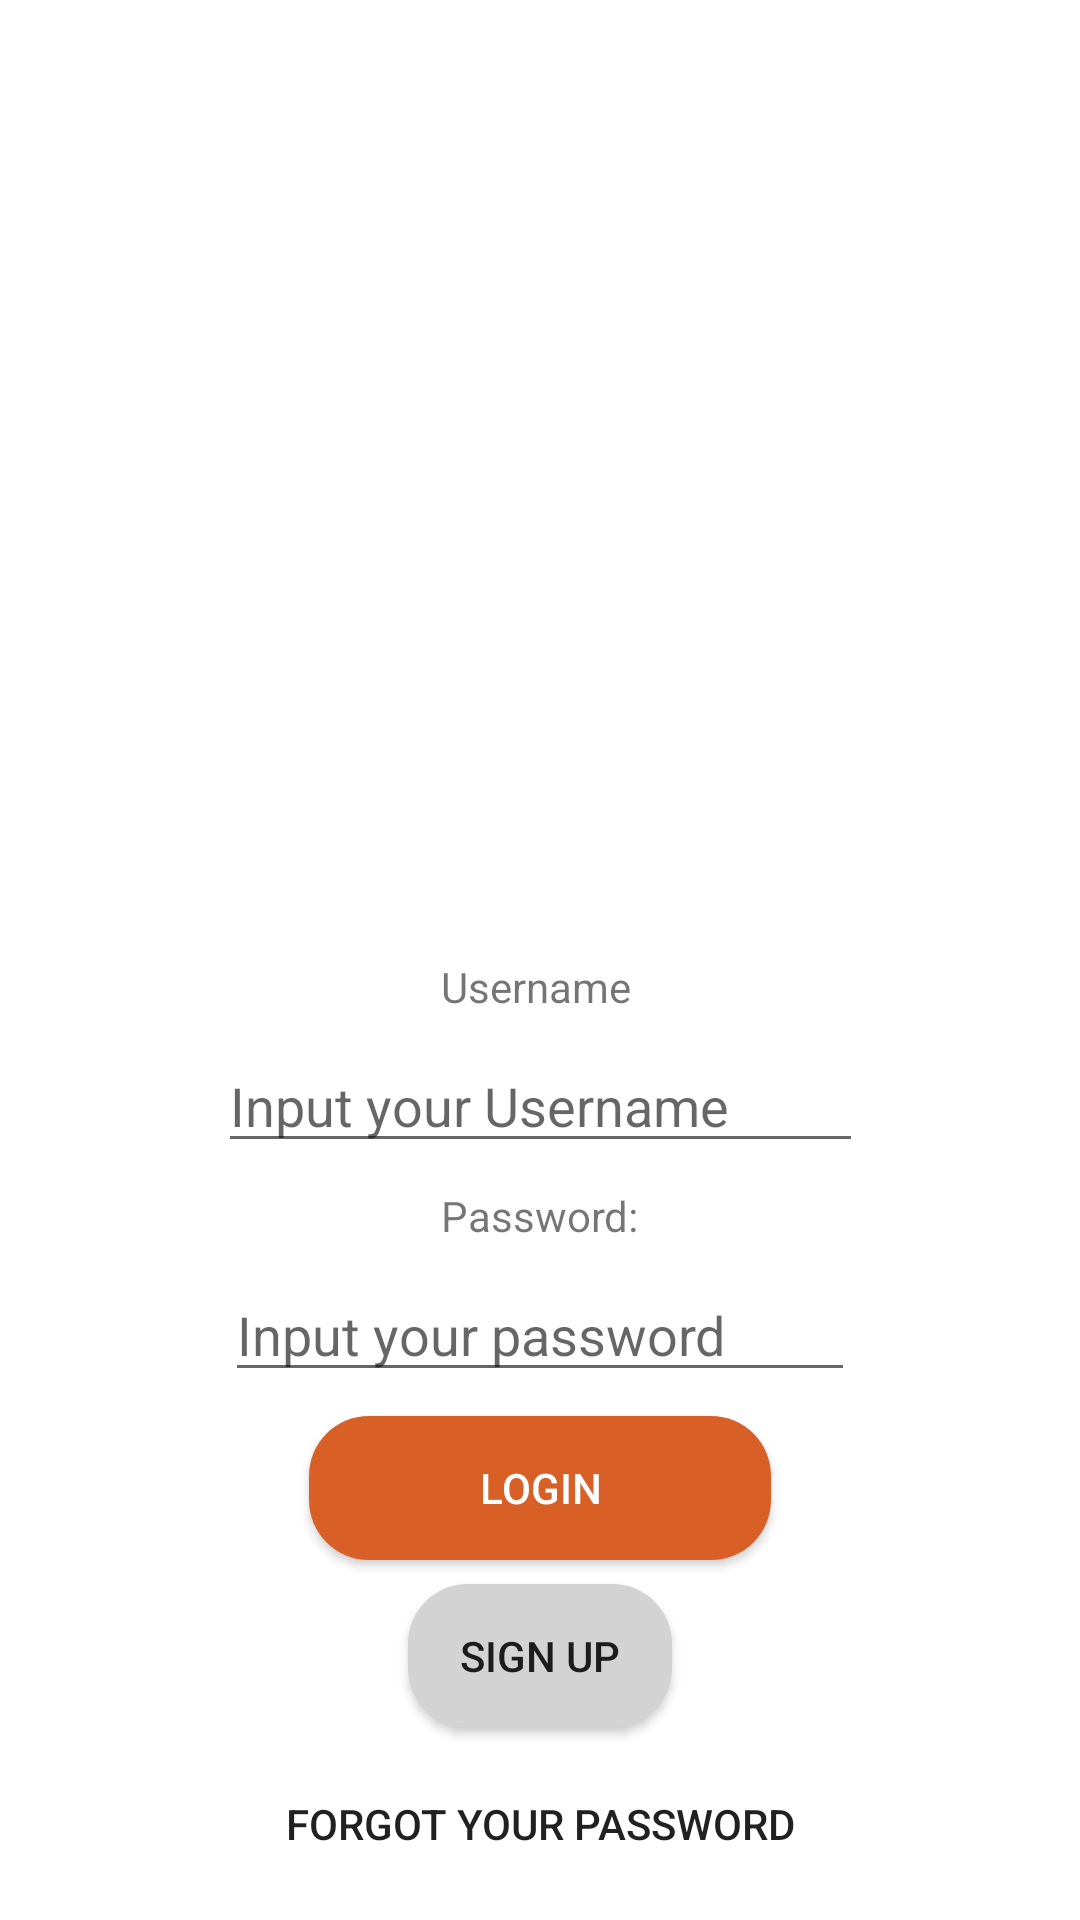

The Android layout XML behind this screen, and the referenced resources:
<!-- AndroidManifest.xml: activity theme AppTheme -->
<!-- res/layout/activity_login.xml -->
<?xml version="1.0" encoding="utf-8"?>
<android.support.constraint.ConstraintLayout xmlns:android="http://schemas.android.com/apk/res/android"
    xmlns:app="http://schemas.android.com/apk/res-auto"
    xmlns:tools="http://schemas.android.com/tools"
    android:layout_width="match_parent"
    android:layout_height="match_parent"
    app:navigationIcon="@drawable/aci_logo"
    tools:context=".AccessActivities.LoginActivity"
    tools:layout_editor_absoluteY="81dp">



    <ImageView
        android:id="@+id/login_icon"
        android:layout_width="wrap_content"
        android:layout_height="wrap_content"
        android:layout_marginBottom="8dp"
        android:layout_marginEnd="8dp"
        android:layout_marginStart="8dp"
        android:layout_marginTop="8dp"
        android:contentDescription="@string/todo"
        app:layout_constraintBottom_toTopOf="@+id/textView"
        app:layout_constraintEnd_toEndOf="parent"
        app:layout_constraintStart_toStartOf="parent"
        app:layout_constraintTop_toTopOf="parent"
        app:srcCompat="@drawable/user_login" />

    <TextView
        android:id="@+id/textView"
        android:layout_width="66dp"
        android:layout_height="wrap_content"
        android:layout_marginBottom="8dp"
        android:layout_marginEnd="8dp"
        android:layout_marginStart="8dp"
        android:text="@string/username"
        app:layout_constraintBottom_toTopOf="@+id/lblusername"
        app:layout_constraintEnd_toEndOf="parent"
        app:layout_constraintStart_toStartOf="parent" />

    <TextView
        android:id="@+id/textView2"
        android:layout_width="wrap_content"
        android:layout_height="wrap_content"
        android:layout_marginBottom="8dp"
        android:layout_marginEnd="8dp"
        android:layout_marginStart="8dp"
        android:text="@string/password"
        app:layout_constraintBottom_toTopOf="@+id/lblpsswd"
        app:layout_constraintEnd_toEndOf="parent"
        app:layout_constraintStart_toStartOf="parent" />

    <EditText
        android:id="@+id/lblusername"
        android:layout_width="215dp"
        android:layout_height="wrap_content"
        android:layout_marginBottom="8dp"
        android:layout_marginEnd="8dp"
        android:layout_marginStart="8dp"
        android:ems="10"
        android:hint="Input your Username"
        android:inputType="textEmailAddress"
        app:layout_constraintBottom_toTopOf="@+id/textView2"
        app:layout_constraintEnd_toEndOf="parent"
        app:layout_constraintStart_toStartOf="parent" />

    <EditText
        android:id="@+id/lblpsswd"
        android:layout_width="wrap_content"
        android:layout_height="wrap_content"
        android:layout_marginBottom="8dp"
        android:layout_marginEnd="8dp"
        android:layout_marginStart="8dp"
        android:ems="10"
        android:hint="Input your password"
        android:inputType="textPassword"
        app:layout_constraintBottom_toTopOf="@+id/btnlogin"
        app:layout_constraintEnd_toEndOf="parent"
        app:layout_constraintStart_toStartOf="parent" />

    <Button
        android:id="@+id/btnsignup"
        android:layout_width="wrap_content"
        android:layout_height="wrap_content"
        android:layout_marginBottom="8dp"
        android:layout_marginEnd="8dp"
        android:layout_marginStart="8dp"
        android:text="@string/sign_up"
        android:background="@drawable/rounded_default_button"
        app:layout_constraintBottom_toTopOf="@+id/btnforgotpsswrd"
        app:layout_constraintEnd_toEndOf="parent"
        app:layout_constraintStart_toStartOf="parent" />

    <Button
        android:id="@+id/btnforgotpsswrd"
        android:layout_width="wrap_content"
        android:layout_height="wrap_content"
        android:layout_marginBottom="8dp"
        android:layout_marginEnd="8dp"
        android:layout_marginStart="8dp"
        android:text="@string/forgot_your_password"
        style="?android:attr/borderlessButtonStyle"
        android:background="#FFFFFF"
        app:layout_constraintBottom_toBottomOf="parent"
        app:layout_constraintEnd_toEndOf="parent"
        app:layout_constraintStart_toStartOf="parent" />


    <Button
        android:id="@+id/btnlogin"
        android:layout_width="154dp"
        android:layout_height="wrap_content"
        android:layout_marginBottom="8dp"
        android:layout_marginEnd="8dp"
        android:layout_marginStart="8dp"
        android:text="@string/login"
        android:textColor="@color/background_material_light"
        android:background="@drawable/rounded_orange_button"
        app:layout_constraintBottom_toTopOf="@+id/btnsignup"
        app:layout_constraintEnd_toEndOf="parent"
        app:layout_constraintStart_toStartOf="parent" />

</android.support.constraint.ConstraintLayout>
<!-- resources referenced by this layout -->
<resources>
  <color name="background_material_light">#ffffff</color>
  <!-- drawable aci_logo: png bitmap (drawable, 42025 bytes) -->
  <!-- drawable rounded_default_button (drawable) -->
  <?xml version="1.0" encoding="utf-8"?>
  <selector xmlns:android="http://schemas.android.com/apk/res/android">
      <item>
          <shape
              android:shape="rectangle">
              <corners
                  android:bottomLeftRadius="20dp"
                  android:topLeftRadius="20dp"
                  android:bottomRightRadius="20dp"
                  android:topRightRadius="20dp"
                  android:radius="10dp"/>
              <solid
                  android:color="#D3D3D3"/>
          </shape>
      </item>
  
      <item
          android:state_pressed="true">
          <shape
              android:shape="rectangle">
              <corners
                  android:bottomLeftRadius="20dp"
                  android:topLeftRadius="20dp"
                  android:bottomRightRadius="20dp"
                  android:topRightRadius="20dp"
                  android:radius="10dp"/>
              <solid
                  android:color="#BEBEBE"/>
          </shape>
      </item>
  </selector>
  <!-- drawable rounded_orange_button (drawable) -->
  <?xml version="1.0" encoding="utf-8"?>
  <selector xmlns:android="http://schemas.android.com/apk/res/android">
  <item>
      <shape
          android:shape="rectangle">
          <corners
              android:bottomLeftRadius="20dp"
              android:topLeftRadius="20dp"
              android:bottomRightRadius="20dp"
              android:topRightRadius="20dp"
              android:radius="10dp"/>
          <solid
              android:color="#D86026"/>
      </shape>
  </item>
  
      <item
          android:state_pressed="true">
          <shape
              android:shape="rectangle">
              <corners
                  android:bottomLeftRadius="20dp"
                  android:topLeftRadius="20dp"
                  android:bottomRightRadius="20dp"
                  android:topRightRadius="20dp"
                  android:radius="10dp"/>
              <solid
                  android:color="#ff2800"/>
          </shape>
      </item>
  </selector>
  <string name="forgot_your_password">Forgot your password</string>
  <string name="login">Login</string>
  <string name="password">Password:</string>
  <string name="sign_up">Sign Up</string>
  <string name="todo">TODO</string>
  <string name="username">Username</string>
  <style name="AppTheme" parent="Theme.AppCompat.Light.DarkActionBar">
          
          <item name="colorPrimary">@color/buttons</item>
          <item name="colorPrimaryDark">@color/colorPrimaryDark</item>
          <item name="colorAccent">@color/colorAccent</item>
          <item name="android:colorBackground">@color/background_material_light</item>
      </style>
  <color name="buttons">#0a86c9</color>
  <color name="colorPrimaryDark">#0a86c9</color>
  <color name="colorAccent">#FF4081</color>
</resources>
